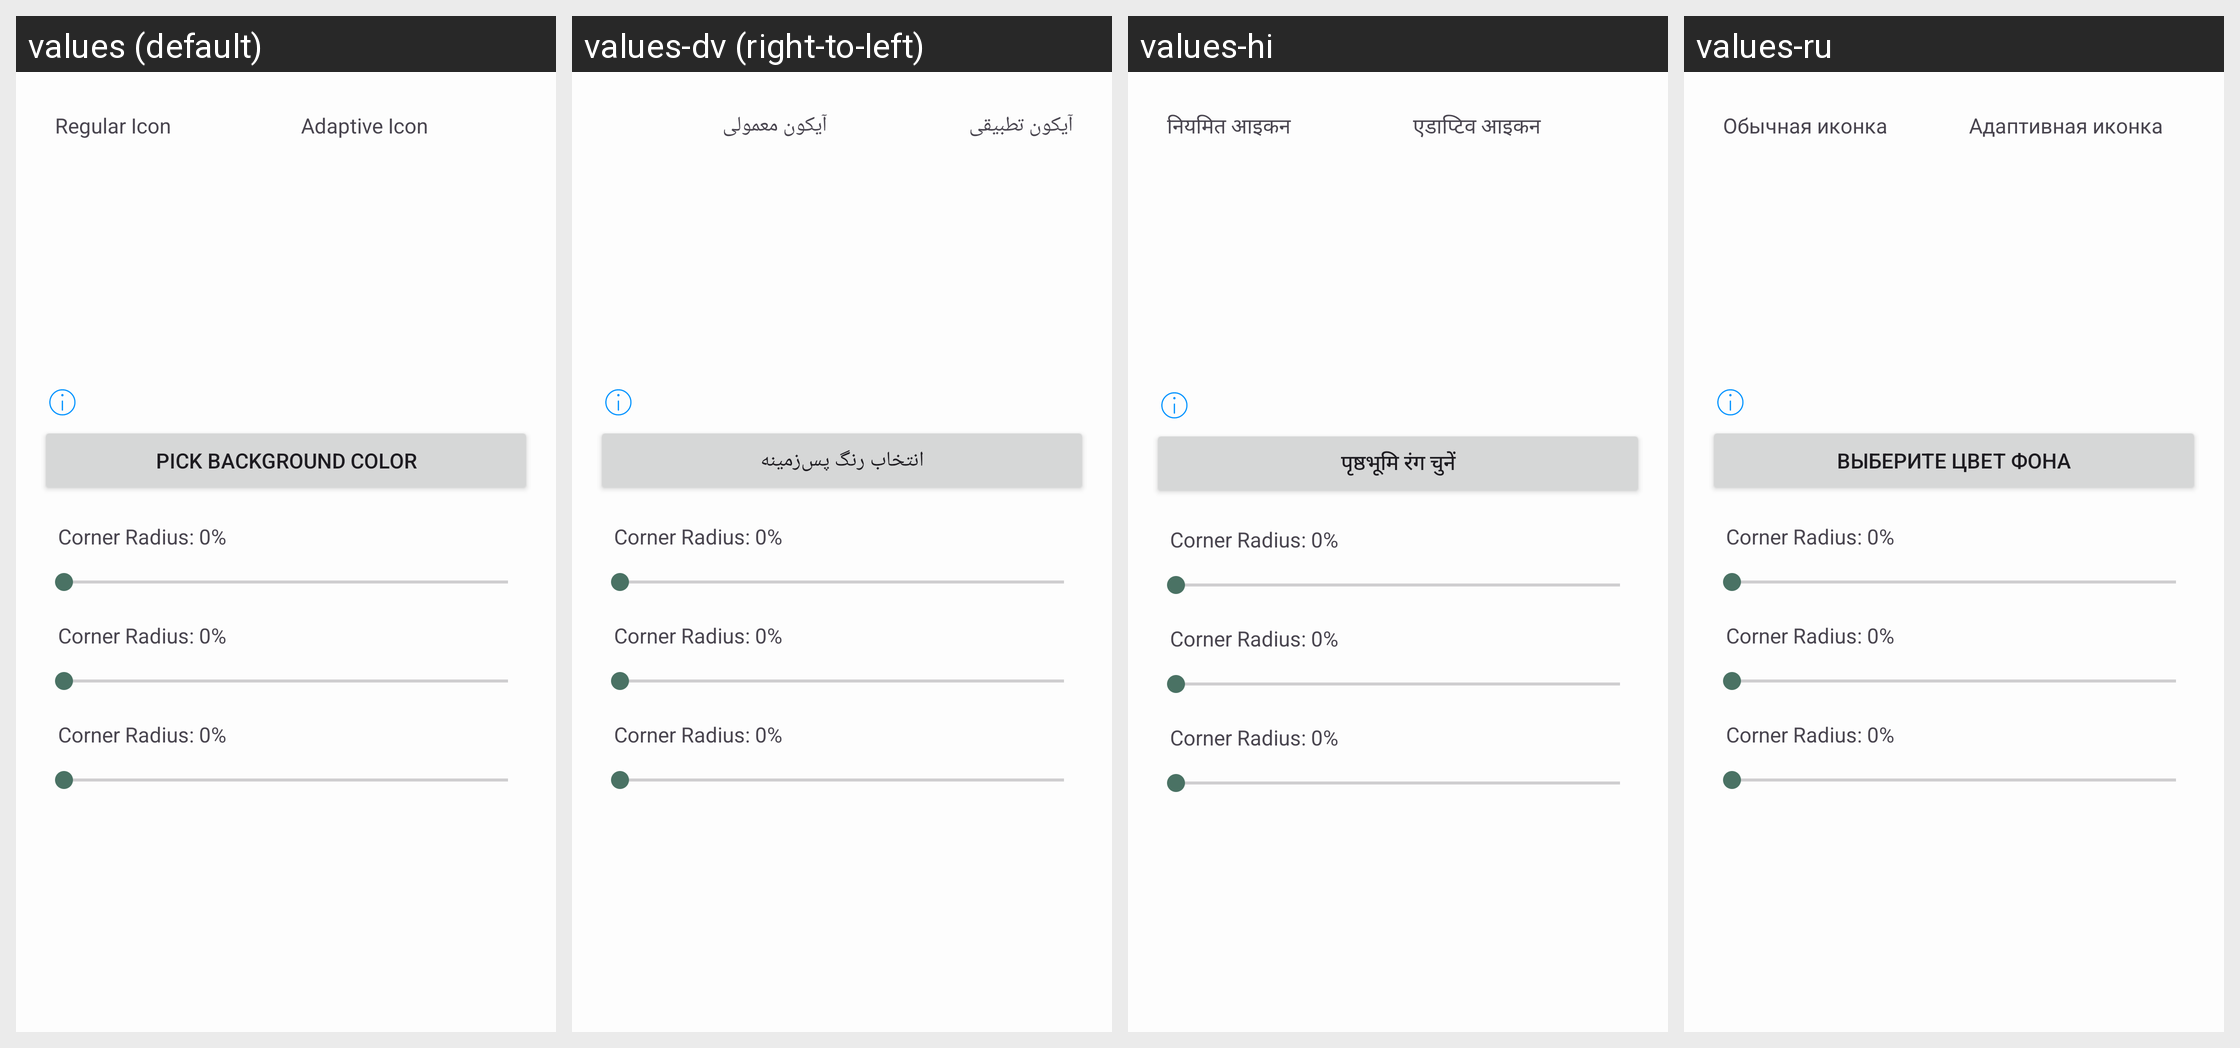

The same Android screen rendered under several of its app's locales, left to right. List the strings drawn on it with the default value and each locale's translation.
Android screen res/layout/dialog_icon_editor.xml rendered under 4 locales, left to right: values (default), values-dv (right-to-left), values-hi, values-ru. Device: Nexus 5 (rendered at 1080×1920; each locale shown at half size, 540×960, under a caption strip naming it); theme AppTheme.
Other locales in the repository, not shown: values-ar, values-ps, values-zh.
Strings drawn on this screen, with the default value and each locale's value (text and hints the layout hard-codes, and strings that could not be matched under every locale, appear in the picture but are not listed):

icon_editor_regular
  values: Regular Icon
  values-dv: آیکون معمولی
  values-hi: नियमित आइकन
  values-ru: Обычная иконка

icon_editor_adaptive
  values: Adaptive Icon
  values-dv: آیکون تطبیقی
  values-hi: एडाप्टिव आइकन
  values-ru: Адаптивная иконка

icon_editor_pick_bg_color
  values: Pick Background Color
  values-dv: انتخاب رنگ پس‌زمینه
  values-hi: पृष्ठभूमि रंग चुनें
  values-ru: Выберите цвет фона
